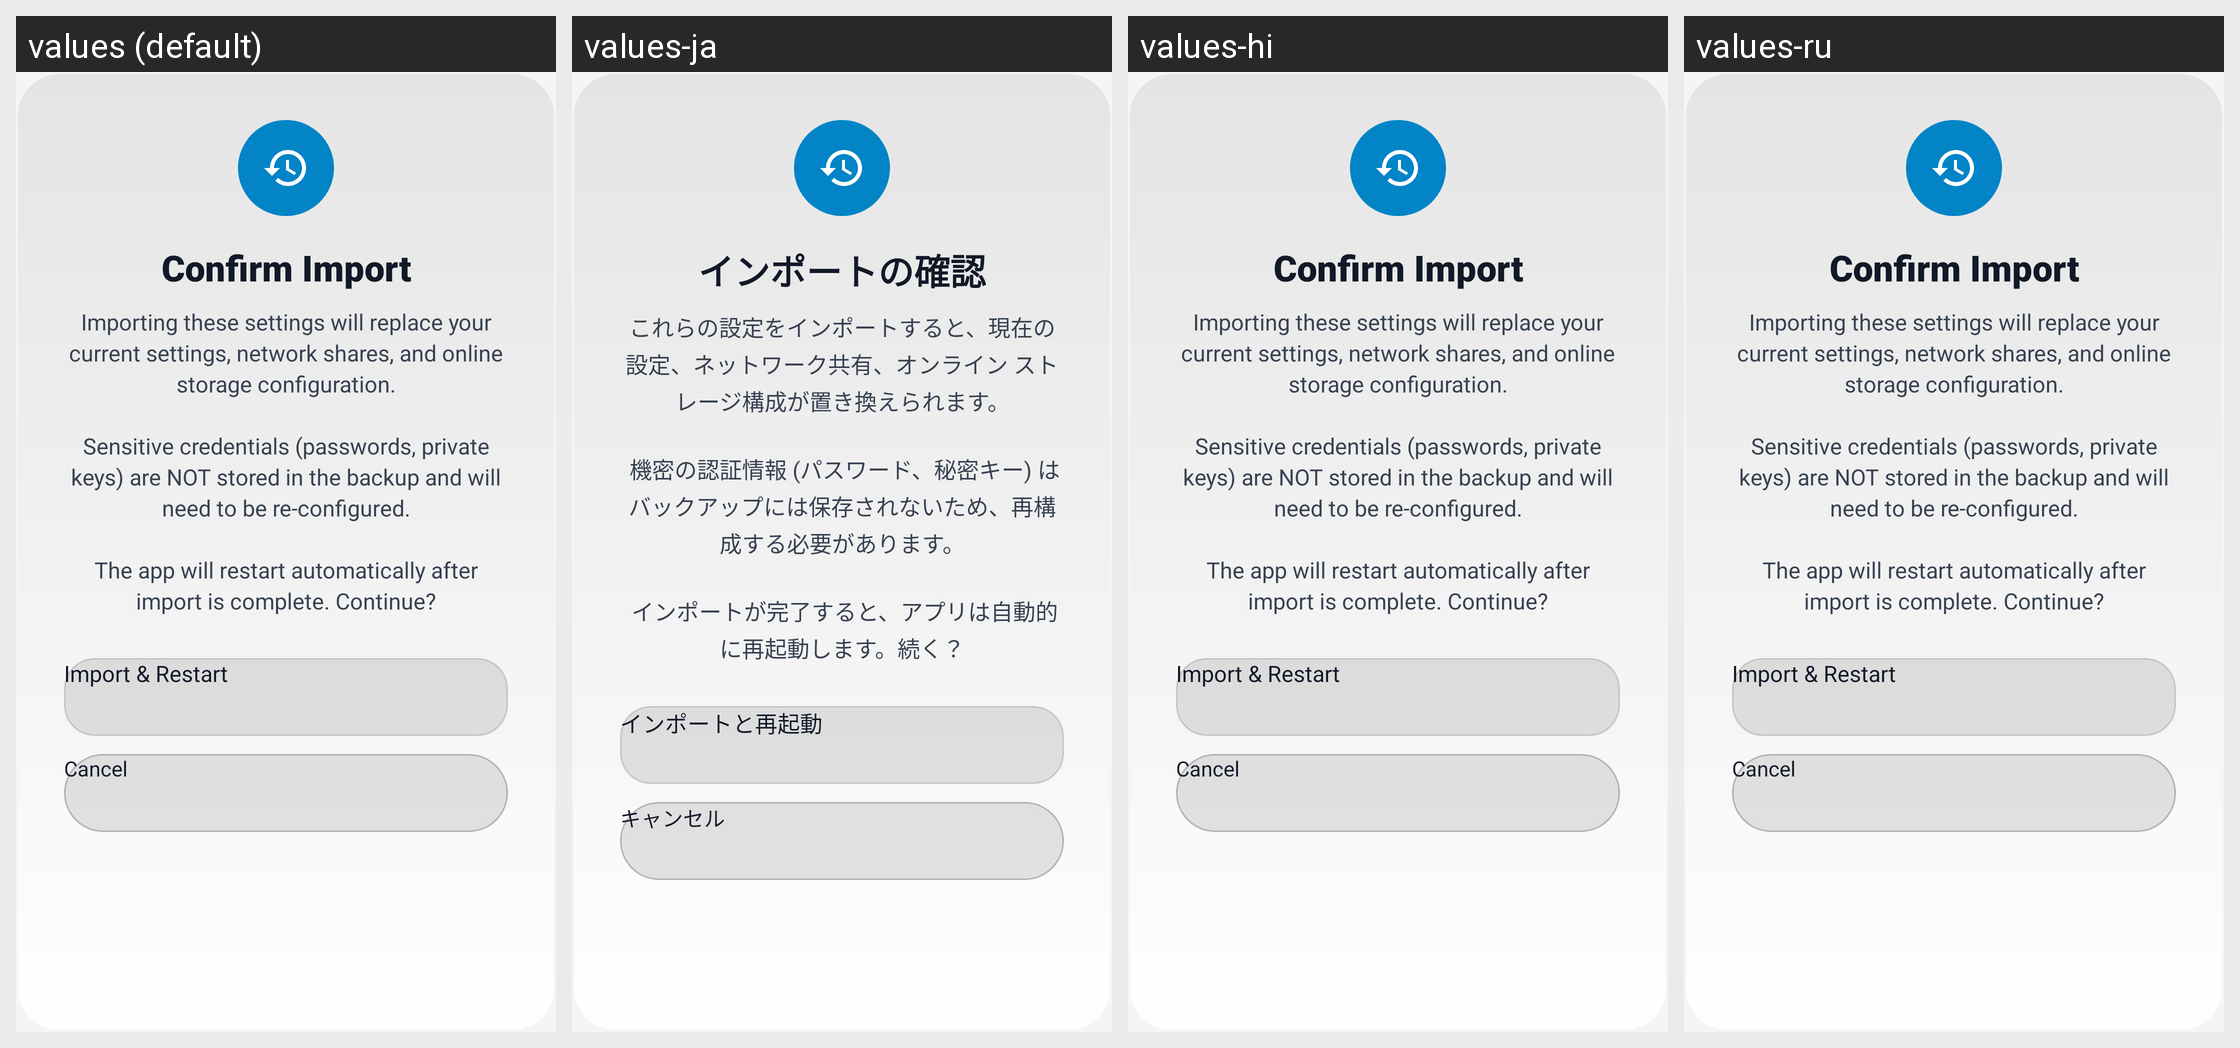

The same Android screen rendered under several of its app's locales, left to right. List the strings drawn on it with the default value and each locale's translation.
Android screen res/layout/dialog_backup_import_confirm_tv.xml rendered under 4 locales, left to right: values (default), values-ja, values-hi, values-ru. Device: Nexus 5 (rendered at 1080×1920; each locale shown at half size, 540×960, under a caption strip naming it); theme Theme.UltimateFileManager.
Other locales in the repository, not shown: values-ar, values-de, values-es, values-fr, values-id, values-in, values-it, values-ko, values-nl, values-pt, values-sv, values-tr, values-uk, values-zh.
Strings drawn on this screen, with the default value and each locale's value (text and hints the layout hard-codes, and strings that could not be matched under every locale, appear in the picture but are not listed):

backup_confirm_import_title
  values: Confirm Import
  values-ja: インポートの確認
  values-hi: Confirm Import  [not translated; the default value is used]
  values-ru: Confirm Import  [not translated; the default value is used]

backup_confirm_import_message
  values: Importing these settings will replace your current settings, network shares, and online storage configuration.
      
      Sensitive credentials (passwords, private keys) are NOT stored in the backup and will need to be re-configured.
      
      The app will restart automatically after import is complete. Continue?
  values-ja: これらの設定をインポートすると、現在の設定、ネットワーク共有、オンライン ストレージ構成が置き換えられます。
       
       機密の認証情報 (パスワード、秘密キー) はバックアップには保存されないため、再構成する必要があります。
       
       インポートが完了すると、アプリは自動的に再起動します。続く？
  values-hi: Importing these settings will replace your current settings, network shares, and online storage configuration.
      
      Sensitive credentials (passwords, private keys) are NOT stored in the backup and will need to be re-configured.
      
      The app will restart automatically after import is complete. Continue?  [not translated; the default value is used]
  values-ru: Importing these settings will replace your current settings, network shares, and online storage configuration.
      
      Sensitive credentials (passwords, private keys) are NOT stored in the backup and will need to be re-configured.
      
      The app will restart automatically after import is complete. Continue?  [not translated; the default value is used]

backup_import_action_btn
  values: Import & Restart
  values-ja: インポートと再起動
  values-hi: Import & Restart  [not translated; the default value is used]
  values-ru: Import & Restart  [not translated; the default value is used]

cancel
  values: Cancel
  values-ja: キャンセル
  values-hi: Cancel  [not translated; the default value is used]
  values-ru: Cancel  [not translated; the default value is used]
